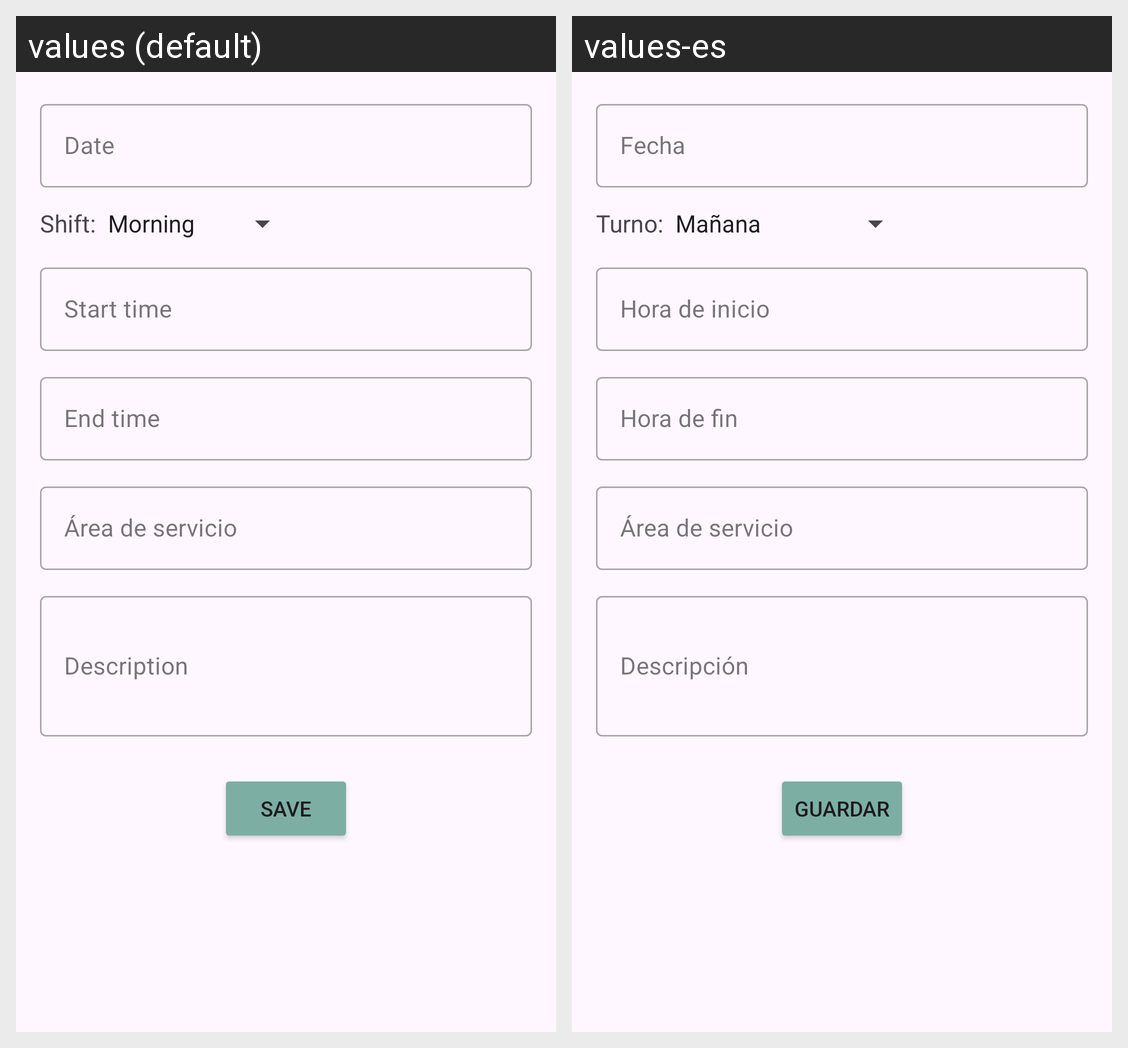

Strings drawn on this Android screen and how each of the app's shown locales translates them:
Android screen res/layout/fragment_over_time.xml rendered under 2 locales, left to right: values (default), values-es. Device: Nexus 5 (rendered at 1080×1920; each locale shown at half size, 540×960, under a caption strip naming it); theme Theme.WorkCalendar.
Strings drawn on this screen, with the default value and each locale's value (text and hints the layout hard-codes, and strings that could not be matched under every locale, appear in the picture but are not listed):

date_hint
  values: Date
  values-es: Fecha

shift_label
  values: Shift:
  values-es: Turno:

start_time_hint
  values: Start time
  values-es: Hora de inicio

end_time_hint
  values: End time
  values-es: Hora de fin

service_area_hint
  values: Área de servicio
  values-es: Área de servicio

description_hint
  values: Description
  values-es: Descripción

save_button
  values: Save
  values-es: Guardar
